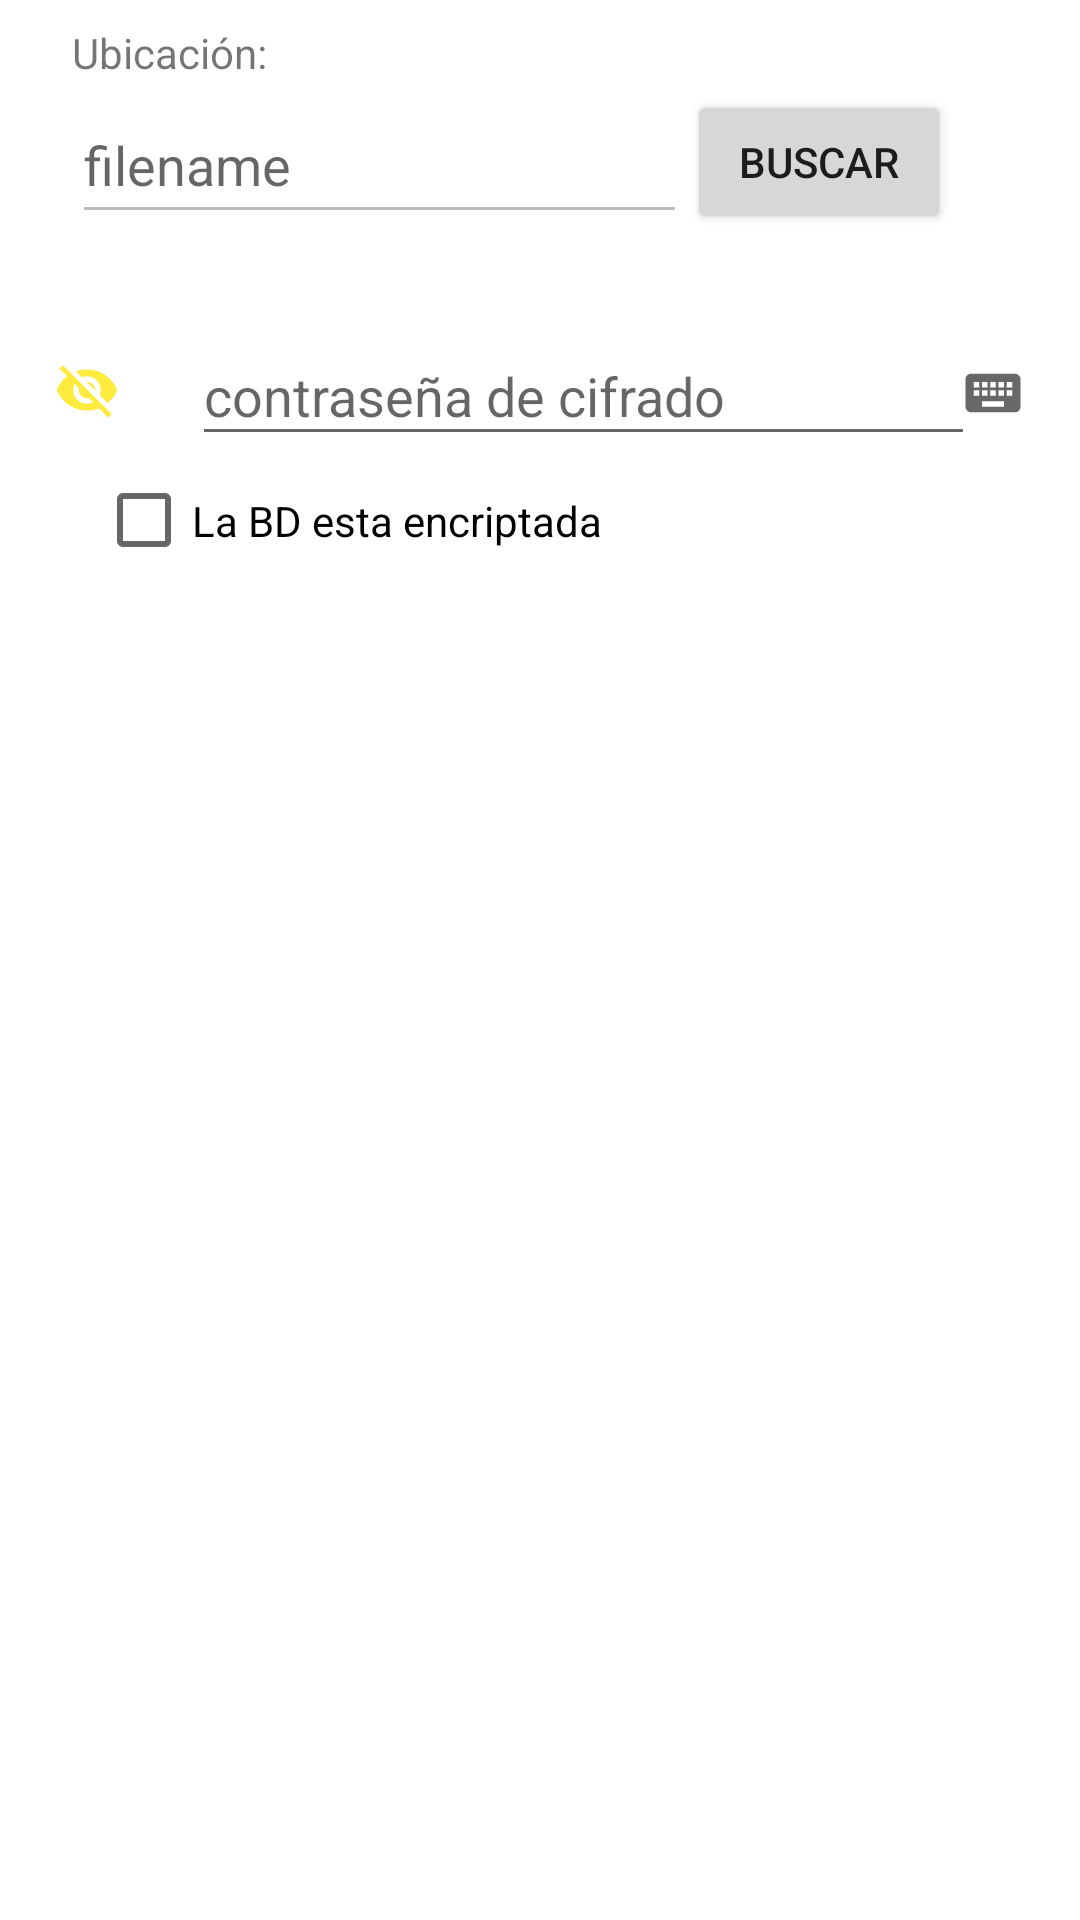

Android layout source for this screen:
<!-- AndroidManifest.xml: application theme Theme.Archivador -->
<!-- res/layout/modal_abrir_bd.xml -->
<?xml version="1.0" encoding="utf-8"?>
<androidx.constraintlayout.widget.ConstraintLayout xmlns:android="http://schemas.android.com/apk/res/android"
    xmlns:app="http://schemas.android.com/apk/res-auto"
    xmlns:tools="http://schemas.android.com/tools"
    android:layout_width="match_parent"
    android:layout_height="wrap_content"
    android:padding="8dp">

    <TextView
        android:id="@+id/textView9"
        android:layout_width="wrap_content"
        android:layout_height="wrap_content"
        android:layout_marginStart="16dp"
        android:text="@string/ubicaci_n"
        app:layout_constraintStart_toStartOf="parent"
        app:layout_constraintTop_toTopOf="parent" />

    <EditText
        android:id="@+id/mabrirbd_edit_pathBD"
        android:layout_width="205dp"
        android:layout_height="49dp"
        android:layout_marginStart="16dp"
        android:layout_marginTop="2dp"

        android:ems="10"
        android:enabled="false"
        android:hint="@string/filename"
        android:inputType="textPersonName"
        app:layout_constraintStart_toStartOf="parent"
        app:layout_constraintTop_toBottomOf="@+id/textView9"
        android:importantForAutofill="no" />

    <Button
        android:id="@+id/mabrirbd_btn_path"
        android:layout_width="wrap_content"
        android:layout_height="wrap_content"
        android:layout_marginTop="22dp"
        android:text="@string/buscar"
        app:layout_constraintStart_toEndOf="@+id/mabrirbd_edit_pathBD"
        app:layout_constraintTop_toTopOf="parent" />

    <TextView
        android:id="@+id/mabrirbd_text_filename"
        android:layout_width="wrap_content"
        android:layout_height="wrap_content"
        android:layout_marginStart="16dp"
        android:layout_marginTop="8dp"
        app:layout_constraintStart_toStartOf="parent"
        app:layout_constraintTop_toBottomOf="@+id/mabrirbd_edit_pathBD" />

    <EditText
        android:id="@+id/mabrirbd_edit_passbd"
        android:layout_width="261dp"
        android:layout_height="43dp"
        android:layout_marginStart="24dp"
        android:layout_marginTop="4dp"
        android:ems="10"
        android:hint="@string/contrase_a_de_cifrado"
        android:importantForAutofill="no"
        android:inputType="text|textPassword"
        app:layout_constraintStart_toEndOf="@+id/mabrirbd_img_showhide1"
        app:layout_constraintTop_toBottomOf="@+id/mabrirbd_text_filename"
        tools:ignore="TouchTargetSizeCheck,TextContrastCheck" />

    <CheckBox
        android:id="@+id/mabrirbd_check_bdencrip"
        android:layout_width="292dp"
        android:layout_height="35dp"
        android:layout_marginStart="24dp"
        android:layout_marginTop="4dp"
        android:text="@string/la_bd_esta_encriptada"
        app:layout_constraintStart_toStartOf="parent"
        app:layout_constraintTop_toBottomOf="@+id/mabrirbd_edit_passbd"
        tools:ignore="TouchTargetSizeCheck" />

    <CheckBox
        android:id="@+id/mabrirbd_check_mismopass"
        android:layout_width="306dp"
        android:layout_height="35dp"
        android:layout_marginStart="40dp"
        android:layout_marginTop="4dp"
        android:checked="true"
        android:text="@string/utiliza_la_misma_contrase_a_de_cifrado"
        android:visibility="invisible"
        app:layout_constraintStart_toStartOf="parent"
        app:layout_constraintTop_toBottomOf="@+id/mabrirbd_check_bdencrip" />

    <EditText
        android:id="@+id/mabrirbd_edit_passencryptbd"
        android:layout_width="240dp"
        android:layout_height="42dp"
        android:layout_marginStart="40dp"
        android:layout_marginTop="4dp"
        android:ems="10"
        android:hint="@string/contrase_a_de_encriptaci_n"
        android:inputType="textPassword"
        android:visibility="invisible"
        app:layout_constraintStart_toStartOf="parent"
        app:layout_constraintTop_toBottomOf="@+id/mabrirbd_check_mismopass"
        android:importantForAutofill="no" />

    <ImageView
        android:id="@+id/mabrirbd_img_showhide1"
        android:layout_width="22dp"
        android:layout_height="22dp"
        android:layout_marginStart="10dp"
        android:layout_marginTop="14dp"
        android:layout_marginEnd="4dp"
        android:contentDescription="@string/img"
        app:layout_constraintEnd_toStartOf="@+id/mabrirbd_edit_passbd"
        app:layout_constraintStart_toStartOf="parent"
        app:layout_constraintTop_toBottomOf="@+id/mabrirbd_text_filename"
        app:srcCompat="@drawable/ic_noshowpass" />

    <ImageView
        android:id="@+id/mabrirbd_img_showhide2"
        android:layout_width="22dp"
        android:layout_height="22dp"
        android:layout_marginTop="10dp"
        android:contentDescription="@string/img"
        android:visibility="invisible"
        app:layout_constraintStart_toEndOf="@+id/mabrirbd_edit_passencryptbd"
        app:layout_constraintTop_toBottomOf="@+id/mabrirbd_check_mismopass"
        app:srcCompat="@drawable/ic_noshowpass" />

    <ImageView
        android:id="@+id/mabrirbd_img_keyboard1"
        android:layout_width="22dp"
        android:layout_height="22dp"
        android:layout_marginTop="42dp"
        android:layout_marginEnd="10dp"
        android:contentDescription="@string/img"
        app:layout_constraintEnd_toEndOf="parent"
        app:layout_constraintTop_toBottomOf="@+id/mabrirbd_btn_path"
        app:srcCompat="@drawable/ic_keyboard" />

    <ImageView
        android:id="@+id/mabrirbd_img_keyboard2"
        android:layout_width="22dp"
        android:layout_height="22dp"
        android:layout_marginStart="8dp"
        android:layout_marginTop="10dp"
        android:contentDescription="@string/img"
        android:visibility="invisible"
        app:layout_constraintStart_toEndOf="@+id/mabrirbd_img_showhide2"
        app:layout_constraintTop_toBottomOf="@+id/mabrirbd_check_mismopass"
        app:srcCompat="@drawable/ic_keyboard" />

</androidx.constraintlayout.widget.ConstraintLayout>
<!-- resources referenced by this layout -->
<resources>
  <!-- drawable ic_keyboard (drawable) -->
  <vector android:alpha="0.99" android:height="24dp"
      android:tint="?attr/colorControlNormal" android:viewportHeight="24"
      android:viewportWidth="24" android:width="24dp" xmlns:android="http://schemas.android.com/apk/res/android">
      <path android:fillColor="@android:color/white" android:pathData="M20,5L4,5c-1.1,0 -1.99,0.9 -1.99,2L2,17c0,1.1 0.9,2 2,2h16c1.1,0 2,-0.9 2,-2L22,7c0,-1.1 -0.9,-2 -2,-2zM11,8h2v2h-2L11,8zM11,11h2v2h-2v-2zM8,8h2v2L8,10L8,8zM8,11h2v2L8,13v-2zM7,13L5,13v-2h2v2zM7,10L5,10L5,8h2v2zM16,17L8,17v-2h8v2zM16,13h-2v-2h2v2zM16,10h-2L14,8h2v2zM19,13h-2v-2h2v2zM19,10h-2L17,8h2v2z"/>
  </vector>
  <!-- drawable ic_noshowpass (drawable) -->
  <vector android:alpha="0.99" android:height="24dp"
      android:tint="#FFEB3B" android:viewportHeight="24"
      android:viewportWidth="24" android:width="24dp" xmlns:android="http://schemas.android.com/apk/res/android">
      <path android:fillColor="@android:color/white" android:pathData="M12,7c2.76,0 5,2.24 5,5 0,0.65 -0.13,1.26 -0.36,1.83l2.92,2.92c1.51,-1.26 2.7,-2.89 3.43,-4.75 -1.73,-4.39 -6,-7.5 -11,-7.5 -1.4,0 -2.74,0.25 -3.98,0.7l2.16,2.16C10.74,7.13 11.35,7 12,7zM2,4.27l2.28,2.28 0.46,0.46C3.08,8.3 1.78,10.02 1,12c1.73,4.39 6,7.5 11,7.5 1.55,0 3.03,-0.3 4.38,-0.84l0.42,0.42L19.73,22 21,20.73 3.27,3 2,4.27zM7.53,9.8l1.55,1.55c-0.05,0.21 -0.08,0.43 -0.08,0.65 0,1.66 1.34,3 3,3 0.22,0 0.44,-0.03 0.65,-0.08l1.55,1.55c-0.67,0.33 -1.41,0.53 -2.2,0.53 -2.76,0 -5,-2.24 -5,-5 0,-0.79 0.2,-1.53 0.53,-2.2zM11.84,9.02l3.15,3.15 0.02,-0.16c0,-1.66 -1.34,-3 -3,-3l-0.17,0.01z"/>
  </vector>
  <string name="buscar">Buscar</string>
  <string name="contrase_a_de_cifrado">contraseña de cifrado</string>
  <string name="contrase_a_de_encriptaci_n">contraseña de encriptación</string>
  <string name="filename" translatable="false">filename</string>
  <string name="img" translatable="false">Imagen</string>
  <string name="la_bd_esta_encriptada">La BD esta encriptada</string>
  <string name="ubicaci_n">Ubicación:</string>
  <string name="utiliza_la_misma_contrase_a_de_cifrado">Utiliza la misma contraseña de cifrado</string>
  <style name="Theme.Archivador" parent="Theme.MaterialComponents.Light.NoActionBar">
          
          <item name="colorPrimary">#006064</item>
          <item name="colorPrimaryVariant">@color/black</item>
          <item name="colorOnPrimary">@color/white</item>
          
          <item name="colorSecondary">@color/black</item>
          <item name="colorSecondaryVariant">@color/teal_700</item>
          <item name="colorOnSecondary">@color/black</item>
          
      </style>
  <color name="black">#FF000000</color>
  <color name="white">#FFFFFF</color>
  
  
  //Colores personales:
  <color name="teal_700">#FF018786</color>
</resources>
